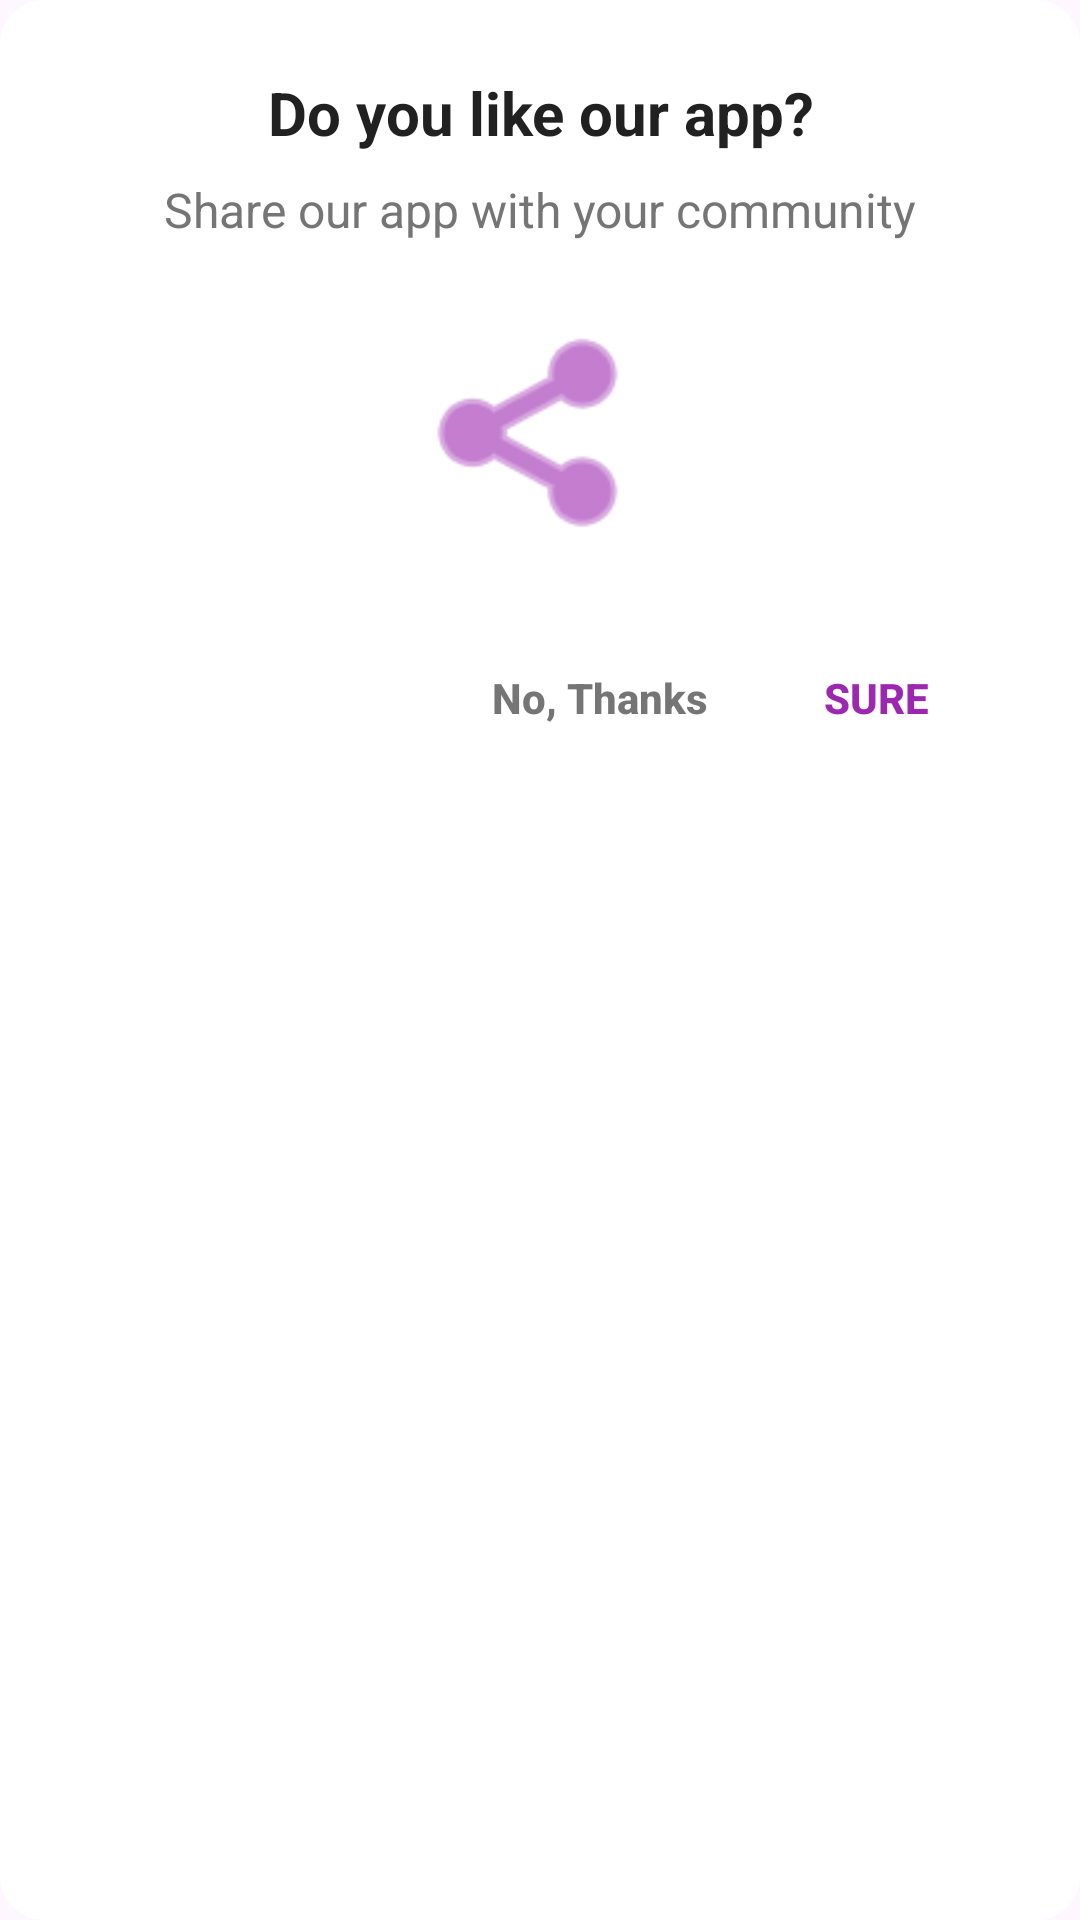

Produce the Android XML layout that renders to this screen, including the resource entries it uses.
<!-- AndroidManifest.xml: application theme Theme.RandomPicker -->
<!-- res/layout/dialog_share.xml -->
<?xml version="1.0" encoding="utf-8"?>
<LinearLayout xmlns:android="http://schemas.android.com/apk/res/android"
    xmlns:app="http://schemas.android.com/apk/res-auto"
    android:layout_width="320dp"
    android:layout_height="wrap_content"
    android:background="@drawable/rounded_input"
    android:backgroundTint="#FFFFFF"
    android:orientation="vertical"
    android:padding="24dp">

    <TextView
        android:layout_width="match_parent"
        android:layout_height="wrap_content"
        android:gravity="center"
        android:text="Do you like our app?"
        android:textColor="#212121"
        android:textSize="20sp"
        android:textStyle="bold" />

    <TextView
        android:layout_width="match_parent"
        android:layout_height="wrap_content"
        android:gravity="center"
        android:paddingTop="8dp"
        android:text="Share our app with your community"
        android:textColor="#757575"
        android:textSize="16sp" />

    <ImageView
        android:layout_width="80dp"
        android:layout_height="80dp"
        android:layout_gravity="center"
        android:layout_marginVertical="24dp"
        android:src="@android:drawable/ic_menu_share"
        app:tint="#9C27B0" />

    <LinearLayout
        android:layout_width="match_parent"
        android:layout_height="wrap_content"
        android:orientation="horizontal"
        android:gravity="end">

        <Button
            android:id="@+id/btnNoThanks"
            style="?android:attr/borderlessButtonStyle"
            android:layout_width="wrap_content"
            android:layout_height="wrap_content"
            android:text="No, Thanks"
            android:textColor="#757575"
            android:textStyle="bold"
            android:textAllCaps="false" />

        <Button
            android:id="@+id/btnSure"
            style="?android:attr/borderlessButtonStyle"
            android:layout_width="wrap_content"
            android:layout_height="wrap_content"
            android:text="SURE"
            android:textColor="#9C27B0"
            android:textStyle="bold"
            android:textAllCaps="false" />
    </LinearLayout>
</LinearLayout>
<!-- resources referenced by this layout -->
<resources>
  <!-- drawable rounded_input (drawable) -->
  <?xml version="1.0" encoding="utf-8"?>
  <shape xmlns:android="http://schemas.android.com/apk/res/android">
      <solid android:color="#FFFFFF"/>
      <corners android:radius="14dp"/>
      <stroke android:width="1dp" android:color="#DDDDDD"/>
      <padding android:left="12dp" android:right="12dp"/>
  </shape>
  <style name="Theme.RandomPicker" parent="Base.Theme.RandomPicker" />
  <style name="Base.Theme.RandomPicker" parent="Theme.Material3.DayNight.NoActionBar">
          
          
      </style>
</resources>
